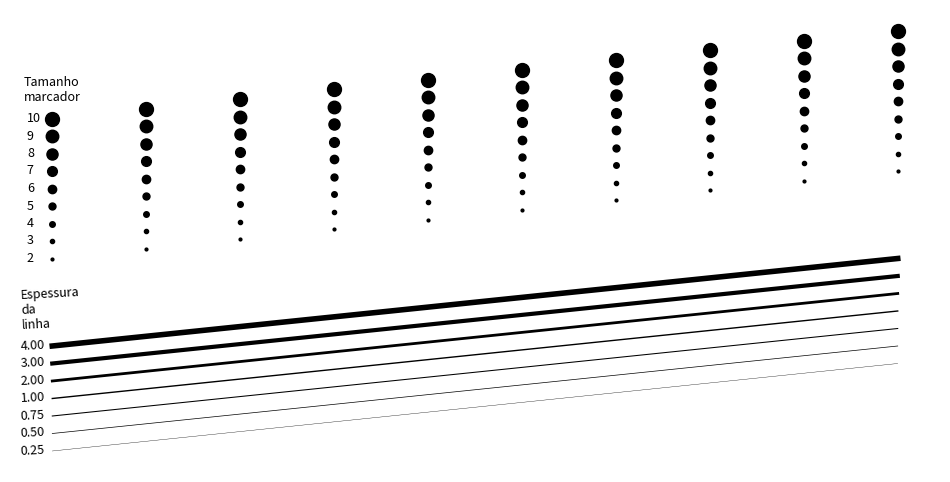

Generate this figure with matplotlib:
import numpy as np
import matplotlib
import matplotlib.pyplot as plt

fig, ax = plt.subplots(figsize=(12,6))

x = np.linspace(0, 5, 10)

# Espessura da linha.
ax.plot(x, x+1, color="black", linewidth=0.25)
ax.plot(x, x+2, color="black", linewidth=0.50)
ax.plot(x, x+3, color="black", linewidth=0.75)
ax.plot(x, x+4, color="black", linewidth=1.00)
ax.plot(x, x+5, color="black", linewidth=2.00)
ax.plot(x, x+6, color="black", linewidth=3.00)
ax.plot(x, x+7, color="black", linewidth=4.00)

# Adiciona texto para a espessura da linha.
ax.text(-0.19, 0.8, '0.25', fontsize=9, rotation=3)
ax.text(-0.19, 1.8, '0.50', fontsize=9, rotation=3)
ax.text(-0.19, 2.8, '0.75', fontsize=9, rotation=3)
ax.text(-0.19, 3.8, '1.00', fontsize=9, rotation=3)
ax.text(-0.19, 4.8, '2.00', fontsize=9, rotation=3)
ax.text(-0.19, 5.8, '3.00', fontsize=9, rotation=3)
ax.text(-0.19, 6.8, '4.00', fontsize=9, rotation=3)
ax.text(-0.19, 8, 'Espessura\nda\nlinha', fontsize=9,  rotation=3)

# Marcadores.
ax.plot(x, x+12, color="black", lw=1, ls='', marker='o', markersize=2)
ax.plot(x, x+13, color="black", lw=1, ls='', marker='o', markersize=3)
ax.plot(x, x+14, color="black", lw=1, ls='', marker='o', markersize=4)
ax.plot(x, x+15, color="black", lw=1, ls='', marker='o', markersize=5)
ax.plot(x, x+16, color="black", lw=1, ls='', marker='o', markersize=6)
ax.plot(x, x+17, color="black", lw=1, ls='', marker='o', markersize=7)
ax.plot(x, x+18, color="black", lw=1, ls='', marker='o', markersize=8)
ax.plot(x, x+19, color="black", lw=1, ls='', marker='o', markersize=9)
ax.plot(x, x+20, color="black", lw=1, ls='', marker='o', markersize=10)

# Adiciona texto para os marcadores.
ax.text(-0.15, 11.8,  '2', fontsize=9,  rotation=0)
ax.text(-0.15, 12.8, '3', fontsize=9,  rotation=0)
ax.text(-0.15, 13.8, '4', fontsize=9,  rotation=0)
ax.text(-0.15, 14.8, '5', fontsize=9,  rotation=0)
ax.text(-0.15, 15.8, '6', fontsize=9,  rotation=0)
ax.text(-0.15, 16.8, '7', fontsize=9,  rotation=0)
ax.text(-0.15, 17.8, '8', fontsize=9,  rotation=0)
ax.text(-0.15, 18.8, '9', fontsize=9,  rotation=0)
ax.text(-0.15, 19.8, '10', fontsize=9, rotation=0)
ax.text(-0.17, 21  , 'Tamanho\nmarcador', fontsize=9,  rotation=0)

# Desabilita os 4 eixos do gráfico.
ax.spines['right'].set_visible(False)
ax.spines['left'].set_visible(False)
ax.spines['top'].set_visible(False)
ax.spines['bottom'].set_visible(False)

ax.tick_params(axis='y', which='both', left=False, right=False, labelleft=False)
ax.tick_params(axis='x', which='both', top=False, bottom=False, labelbottom=False)

plt.savefig('ex05.jpg', transparent=True, dpi=300, bbox_inches='tight', pad_inches=0)